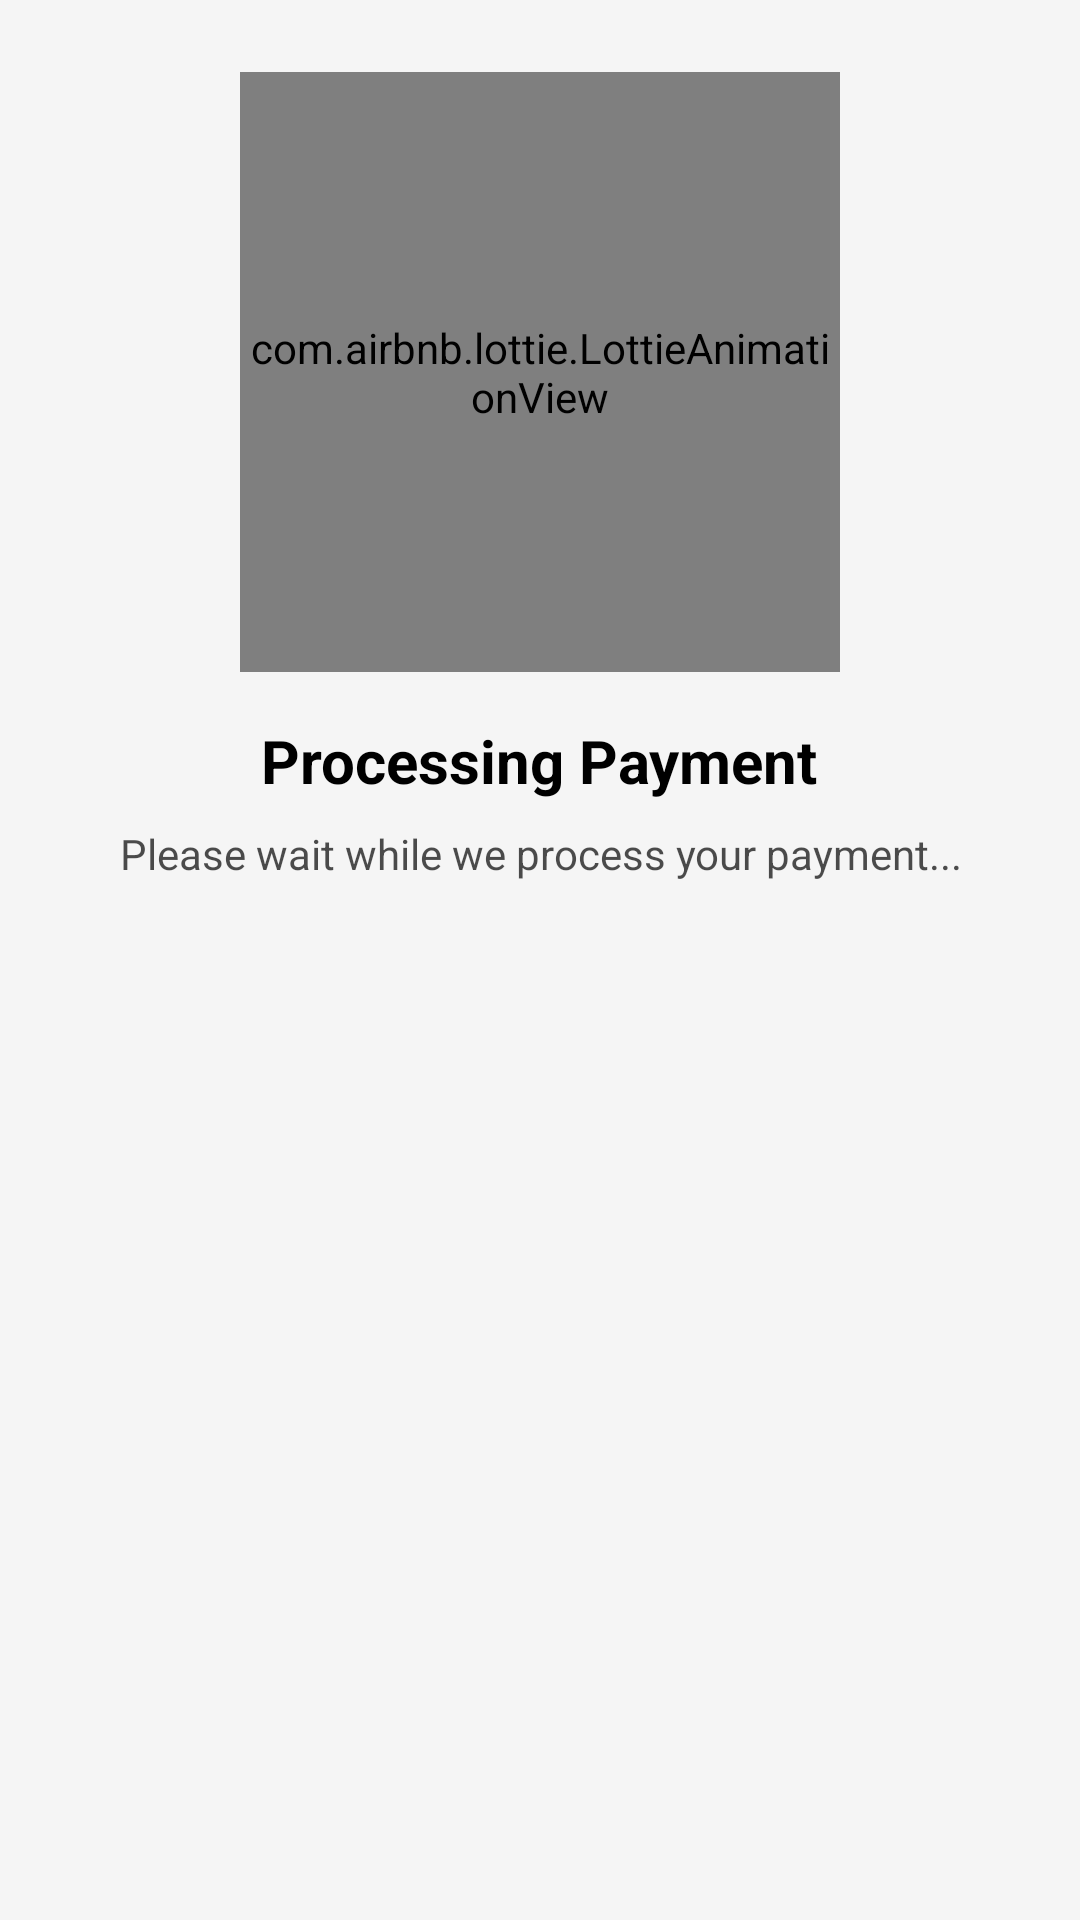

Produce the Android XML layout that renders to this screen, including the resource entries it uses.
<!-- AndroidManifest.xml: application theme Theme.TheCampus -->
<!-- res/layout/bottom_sheet_payment_loading.xml -->
<?xml version="1.0" encoding="utf-8"?>
<LinearLayout xmlns:android="http://schemas.android.com/apk/res/android"
    xmlns:app="http://schemas.android.com/apk/res-auto"
    android:layout_width="match_parent"
    android:layout_height="wrap_content"
    android:orientation="vertical"
    android:padding="24dp"
    android:background="@drawable/bg_bottom_sheet">

    
    <com.airbnb.lottie.LottieAnimationView
        android:id="@+id/lottieLoading"
        android:layout_width="200dp"
        android:layout_height="200dp"
        android:layout_gravity="center"
        app:lottie_autoPlay="true"
        app:lottie_loop="true"
        app:lottie_rawRes="@raw/loading_anim_blue" />

    
    <TextView
        android:id="@+id/tvProcessingTitle"
        android:layout_width="wrap_content"
        android:layout_height="wrap_content"
        android:layout_gravity="center"
        android:text="Processing Payment"
        android:textSize="20sp"
        android:textStyle="bold"
        android:textColor="?attr/colorOnSurface"
        android:layout_marginTop="16dp"/>

    
    <TextView
        android:id="@+id/tvProcessingDesc"
        android:layout_width="wrap_content"
        android:layout_height="wrap_content"
        android:layout_gravity="center"
        android:text="Please wait while we process your payment..."
        android:textSize="14sp"
        android:textColor="?attr/colorOnSurface"
        android:alpha="0.7"
        android:gravity="center"
        android:layout_marginTop="8dp"
        android:layout_marginBottom="16dp"/>

</LinearLayout>
<!-- resources referenced by this layout -->
<resources>
  <style name="Theme.TheCampus" parent="Base.Theme.TheCampus" />
  <style name="Base.Theme.TheCampus" parent="Theme.Material3.DayNight.NoActionBar">
          <item name="colorPrimary">@color/md_theme_light_primary</item>
          <item name="colorOnPrimary">@color/md_theme_light_onPrimary</item>
          <item name="colorSecondary">@color/md_theme_light_secondary</item>
          <item name="colorOnSecondary">@color/md_theme_light_onSecondary</item>
          <item name="android:colorBackground">@color/md_theme_light_background</item>
          <item name="colorOnBackground">@color/md_theme_light_onBackground</item>
          <item name="colorSurface">@color/md_theme_light_surface</item>
          <item name="colorOnSurface">@color/md_theme_light_onSurface</item>
      </style>
  <color name="md_theme_light_primary">#000000</color>
  <color name="md_theme_light_onPrimary">#FFFFFF</color>
  <color name="md_theme_light_secondary">@color/gray_700</color>
  <color name="md_theme_light_onSecondary">#FFFFFF</color>
  <color name="md_theme_light_background">@color/gray_50</color>
  <color name="md_theme_light_onBackground">#000000</color>
  <color name="md_theme_light_surface">#FFFFFF</color>
  <color name="md_theme_light_onSurface">#000000</color>
  <color name="gray_700">#424242</color>
  <color name="gray_50">#F5F5F5</color>
</resources>
